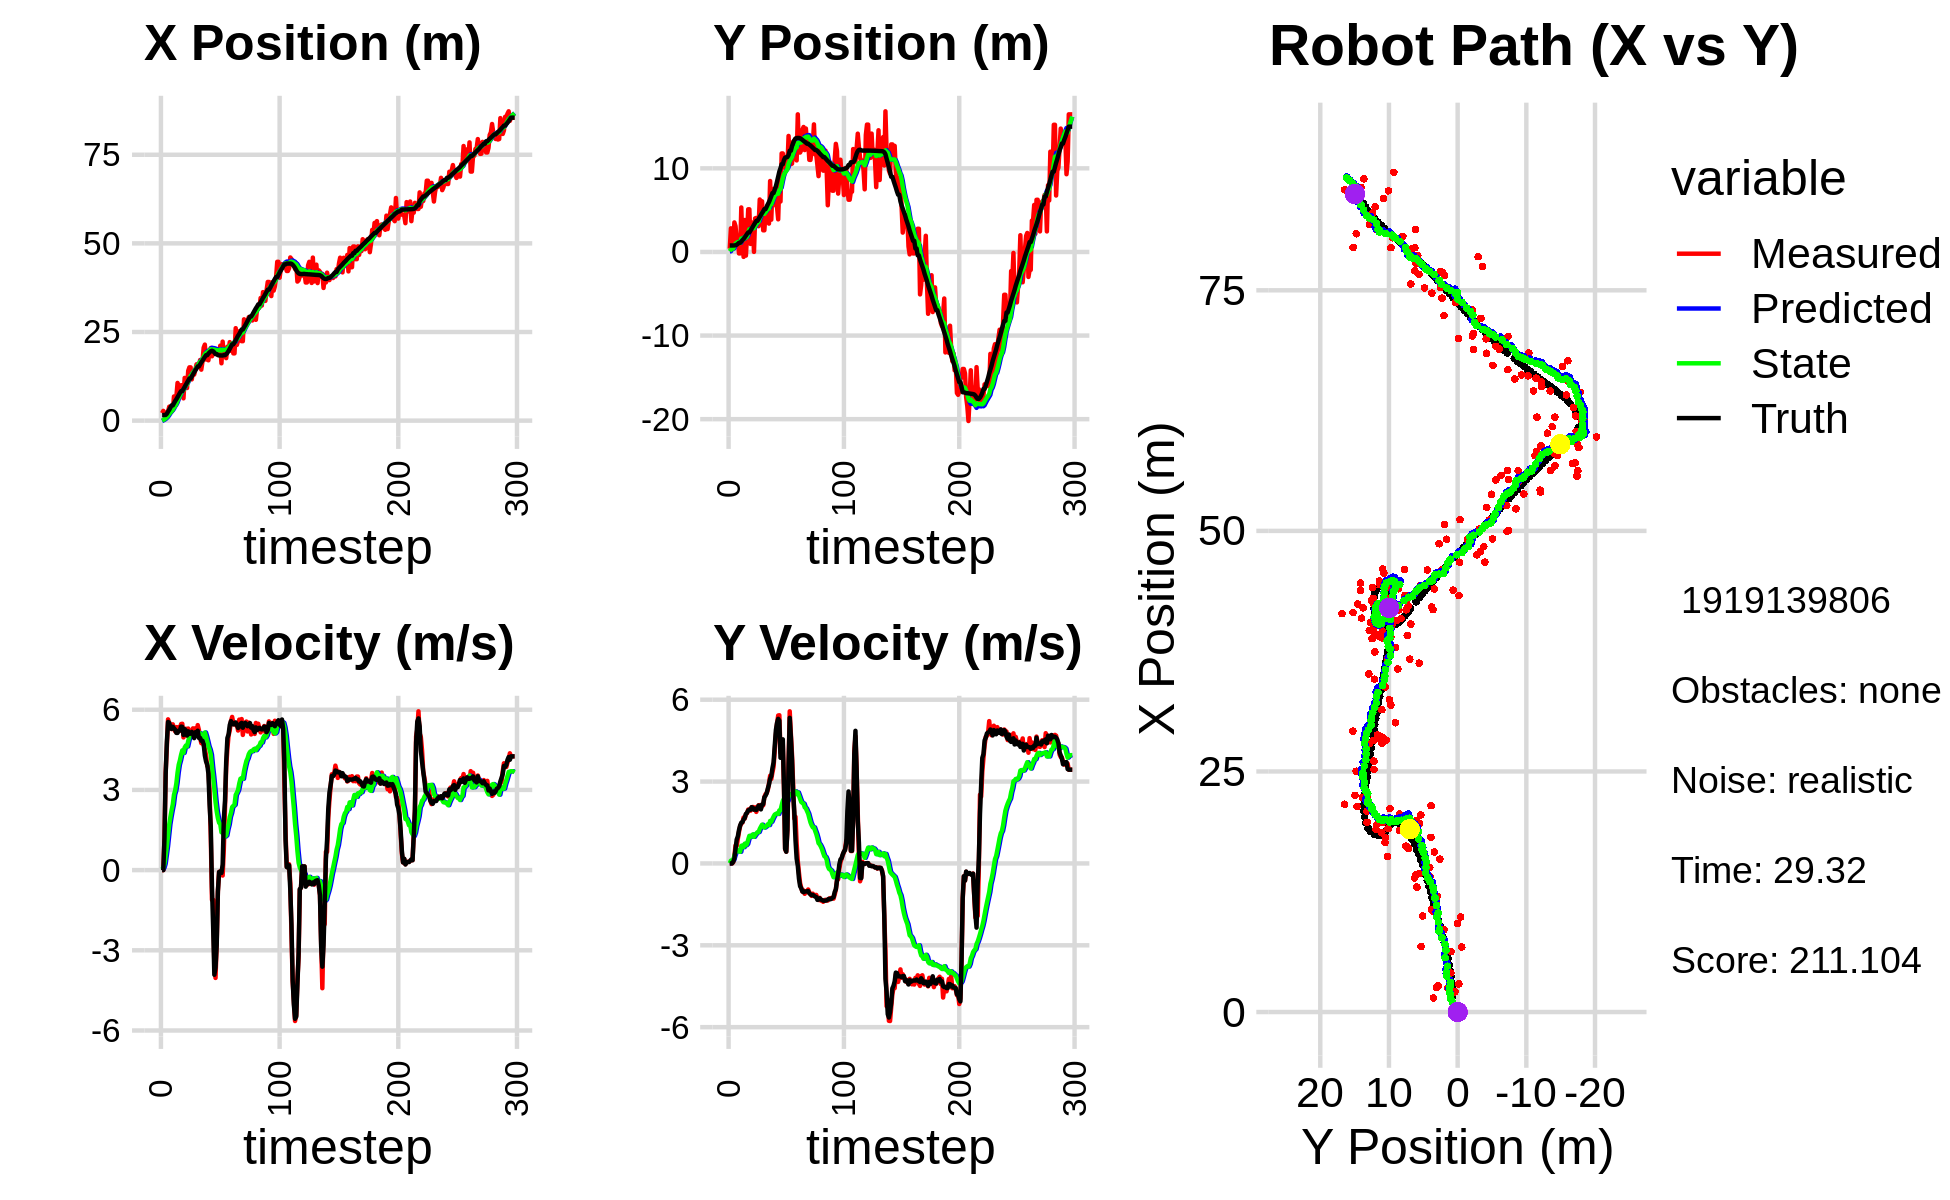

Data behind this chart, as committed beside it:
-1.775120735135358840e+00, 8.583979373299677196e-01, 0.000000000000000000e+00, -0.000000000000000000e+00, 0.000000000000000000e+00, 0.000000000000000000e+00, 0.000000000000000000e+00, 0.000000000000000000e+00, -1.159927236143011575e-01, 5.772685143673490782e-02, 0.000000000000000000e+00, 0.000000000000000000e+00, 1.549757718765881975e+00, 7.735209465019246000e-01, 0.000000000000000000e+00, 0.000000000000000000e+00, 0.000000000000000000e+00, 1.374807761749252677e-04
2.100815057645516681e+00, 3.927851014285200781e-01, 0.000000000000000000e+00, 0.000000000000000000e+00, -1.159927236143011575e-01, 5.772685143673490782e-02, 0.000000000000000000e+00, 0.000000000000000000e+00, 2.494808129535702745e-02, 8.215135037551857256e-02, 2.799312596577747947e-02, 8.153457669893020635e-03, 1.549757718765881975e+00, 7.735209465019246000e-01, 0.000000000000000000e+00, 0.000000000000000000e+00, 0.000000000000000000e+00, -5.066113080829381943e-04
2.747493624253936062e+00, 2.826750515692555865e+00, 0.000000000000000000e+00, 0.000000000000000000e+00, 2.774739389193477471e-02, 8.296669614250787306e-02, 2.799312596577747947e-02, 8.153457669893020635e-03, 2.036609603493395593e-01, 3.028285680811262925e-01, 8.713043720557432648e-02, 1.025521094217742707e-01, 1.549757718765881975e+00, 7.735209465019246000e-01, 0.000000000000000000e+00, 0.000000000000000000e+00, 0.000000000000000000e+00, -6.211028085090219975e-04
2.253003894872511736e+00, 8.731269038233316904e-01, 1.202999946565209921e+00, -8.338742891133921816e-05, 2.123740040698969822e-01, 3.130837790233036988e-01, 8.713043720557432648e-02, 1.025521094217742707e-01, 3.852288476797818828e-01, 3.570383238830420192e-01, 2.325065138615860505e-01, 1.156764736913008240e-01, 1.610922574735990542e+00, 7.735861032600412912e-01, 1.199999999999999956e+00, 1.000000000000000021e-03, 1.200000047683715820e+00, 6.931623647687956691e-05
2.253003894872511736e+00, 8.731269038233316904e-01, 3.667753493177577262e+00, 4.252278627857214444e-02, 4.084794990659404990e-01, 3.686059712521720932e-01, 2.325065138615860505e-01, 1.156764736913008240e-01, 6.670824150023917376e-01, 4.114704578947845914e-01, 5.562040144017609267e-01, 1.317047534439365897e-01, 1.610922574735990542e+00, 7.735861032600412912e-01, 3.600000000000000089e+00, 5.899999999999999689e-02, 3.599999904632568359e+00, -1.159316767007112503e-02
1.472663492116198070e+00, 3.532503097193085306e+00, 4.619933826334117200e+00, 2.556151381430774028e-01, 7.227028164425678414e-01, 4.246409332391782310e-01, 5.562040144017609267e-01, 1.317047534439365897e-01, 9.477218123975459374e-01, 7.275190490150760247e-01, 8.879265985397810645e-01, 2.785284543315320605e-01, 1.942633390136106586e+00, 7.777838408595720843e-01, 4.796999999999999709e+00, 1.789999999999999925e-01, 4.800000190734863281e+00, -5.527238920331001282e-02
2.559087712149578753e+00, 3.083705303851395296e+00, 5.640069305859952919e+00, 6.552113566312084414e-01, 1.036514472251524044e+00, 7.553718944482292752e-01, 8.879265985397810645e-01, 2.785284543315320605e-01, 1.366235595164952965e+00, 1.002096908447104529e+00, 1.301515629114007089e+00, 4.062133481432870230e-01, 2.532221555526339873e+00, 8.087917546724571194e-01, 5.543000000000000149e+00, 5.280000000000000249e-01, 5.567999839782714844e+00, -1.156523898243904114e-01
3.929665386368626390e+00, 1.476714259261999729e+00, 5.508951134011857320e+00, 6.399792538685108445e-01, 1.496387158076353696e+00, 1.042718243261433253e+00, 1.301515629114007089e+00, 4.062133481432870230e-01, 1.885333587417810097e+00, 1.097162080473193413e+00, 1.714571055796848320e+00, 4.386114652977795014e-01, 3.062487363575071786e+00, 8.649774254075459634e-01, 5.511000000000000121e+00, 8.739999999999999991e-01, 5.579999923706054688e+00, -1.156523898243904114e-01
2.527152896023516782e+00, 1.422727701578762050e+00, 5.338749177924139389e+00, 8.995296476293600518e-01, 2.056790692997494840e+00, 1.141023227002971430e+00, 1.714571055796848320e+00, 4.386114652977795014e-01, 2.270478757483571641e+00, 1.190831814324915028e+00, 1.992212887201938898e+00, 4.744743788266081452e-01, 3.688482999661268025e+00, 9.667888856773639850e-01, 5.312999999999999723e+00, 9.899999999999999911e-01, 5.403999805450439453e+00, -1.669228971004486084e-01
2.925035118562602676e+00, -1.772904867930331640e-01, 5.275708889600227103e+00, 1.151910040828452164e+00, 2.469700046203765709e+00, 1.238279252207575842e+00, 1.992212887201938898e+00, 4.744743788266081452e-01, 2.669214484473509952e+00, 1.123919734954797134e+00, 2.241238452392587455e+00, 4.444509764309330091e-01, 4.296007871692700597e+00, 1.096944046867910361e+00, 5.283000000000000362e+00, 1.225000000000000089e+00, 5.422999858856201172e+00, -2.149685174226760864e-01
2.925035118562602676e+00, -1.772904867930331640e-01, 5.454152054958934848e+00, 1.367609590340202352e+00, 2.893338329712768608e+00, 1.168364832597890368e+00, 2.241238452392587455e+00, 4.444509764309330091e-01, 3.056722987346379039e+00, 1.070550281942849624e+00, 2.461241594067443472e+00, 4.269941490115699567e-01, 4.296007871692700597e+00, 1.096944046867910361e+00, 5.363000000000000433e+00, 1.391000000000000014e+00, 5.540999889373779297e+00, -2.456811368465423584e-01
6.813280582589426260e+00, 5.319344235056552073e+00, 5.298949436200057761e+00, 1.462240152336715227e+00, 3.302847146753123297e+00, 1.113249696844006653e+00, 2.461241594067443472e+00, 4.269941490115699567e-01, 3.736805492523761707e+00, 1.592038343417744084e+00, 2.821880369711273762e+00, 6.464637134902974092e-01, 4.906943082252300137e+00, 1.248854828574114562e+00, 5.306000000000000050e+00, 1.493000000000000105e+00, 5.512000083923339844e+00, -2.692483365535736084e-01
4.063685774440092935e+00, 9.970676136880509688e-01, 5.190446639821921337e+00, 1.496952618949399572e+00, 4.018993529494888861e+00, 1.656684714766773814e+00, 2.821880369711273762e+00, 6.464637134902974092e-01, 4.142268527311539827e+00, 1.624255260902892850e+00, 2.980252650302597228e+00, 6.520046276236431959e-01, 5.518824339107342603e+00, 1.416024399873654360e+00, 5.253000000000000114e+00, 1.516000000000000014e+00, 5.467000007629394531e+00, -2.807858586311340332e-01
6.750748872652954091e+00, -5.916725858311357999e-01, 5.350246495088233800e+00, 1.683967265903022925e+00, 4.440293792341799772e+00, 1.689455723665257203e+00, 2.980252650302597228e+00, 6.520046276236431959e-01, 4.753713168326675564e+00, 1.495861672369952933e+00, 3.247513383264499787e+00, 5.971572402803220214e-01, 6.022238493014461902e+00, 1.561661078279220849e+00, 5.134000000000000341e+00, 1.614999999999999991e+00, 5.381999969482421875e+00, -3.049294948577880859e-01
1.063039183618689698e+01, 3.821321262418565290e+00, 5.220520281253036465e+00, 1.643136493371596840e+00, 5.078464506653125099e+00, 1.555577396397985090e+00, 3.247513383264499787e+00, 5.971572402803220214e-01, 5.645166303602192848e+00, 1.832250106532924638e+00, 3.646012158547901283e+00, 7.241576438341041921e-01, 6.613718747842355583e+00, 1.746212256496696646e+00, 5.133000000000000007e+00, 1.669000000000000039e+00, 5.396999835968017578e+00, -3.049294948577880859e-01
9.861544370664667269e+00, -4.393849839794838896e-01, 5.355129340002608984e+00, 1.804547314571017136e+00, 6.009767519456983287e+00, 1.904665870916335102e+00, 3.646012158547901283e+00, 7.241576438341041921e-01, 6.420790026251034455e+00, 1.704913720654167353e+00, 3.943281583098483090e+00, 6.683333617083351275e-01, 7.203430891043528739e+00, 1.943663073980010925e+00, 5.214000000000000412e+00, 1.812999999999999945e+00, 5.519999980926513672e+00, -3.250249028205871582e-01
8.544616281615139641e+00, 1.990385381669437903e+00, 5.213945644629796483e+00, 1.839730867142520099e+00, 6.815118184560883030e+00, 1.771747056825000888e+00, 3.943281583098483090e+00, 6.683333617083351275e-01, 7.025183449500166155e+00, 1.839828431752324800e+00, 4.108177965397823428e+00, 7.145796318155167581e-01, 7.802139997192655052e+00, 2.154325676787903543e+00, 5.224999999999999645e+00, 1.858000000000000096e+00, 5.546000003814697266e+00, -3.392098546028137207e-01
9.979146003205439541e+00, 5.101122213807057548e+00, 5.464729966291794305e+00, 1.975967076684857604e+00, 7.436001246039948498e+00, 1.911286394933876531e+00, 4.108177965397823428e+00, 7.145796318155167581e-01, 7.719293650365733228e+00, 2.288799868472254584e+00, 4.317539778128027805e+00, 8.754204320011115259e-01, 8.307997464909870899e+00, 2.336291146741532376e+00, 5.368999999999999773e+00, 1.943000000000000060e+00, 5.709000110626220703e+00, -3.469584584236145020e-01
9.979146003205439541e+00, 5.101122213807057548e+00, 5.475074637719917092e+00, 1.979707559798785876e+00, 8.151047628178535120e+00, 2.376341911672365637e+00, 4.317539778128027805e+00, 8.754204320011115259e-01, 8.363882272200692469e+00, 2.698855127896386374e+00, 4.479032641163805728e+00, 1.011203926598266634e+00, 8.307997464909870899e+00, 2.336291146741532376e+00, 5.358999999999999986e+00, 1.969999999999999973e+00, 5.709000110626220703e+00, -3.469584584236145020e-01
6.286479711203199372e+00, 9.612239133759912235e-01, 4.964794119094213976e+00, 1.933495302993251563e+00, 8.811785536317072953e+00, 2.799975520556213127e+00, 4.479032641163805728e+00, 1.011203926598266634e+00, 8.622069531646802787e+00, 2.644708194926738809e+00, 4.386488646285237714e+00, 9.701128992609745483e-01, 8.919926404871322489e+00, 2.562636686966778932e+00, 5.057000000000000384e+00, 1.967000000000000082e+00, 5.426000118255615234e+00, -3.713709414005279541e-01
1.204931879052005961e+01, 3.005815861603353678e+00, 5.265363344167924176e+00, 2.060015207207555044e+00, 9.060718396275326825e+00, 2.741719484852836342e+00, 4.386488646285237714e+00, 9.701128992609745483e-01, 9.358015308177028757e+00, 2.808702187172770426e+00, 4.586310823487539601e+00, 1.011082644646415396e+00, 9.507694959334830997e+00, 2.788714600777117969e+00, 5.272999999999999687e+00, 2.061999999999999833e+00, 5.662000179290771484e+00, -3.729310035705566406e-01
1.044179075900732911e+01, 3.526242150246907681e+00, 5.290507855096524104e+00, 2.069852719171109801e+00, 9.816646390525782806e+00, 2.909810451637412143e+00, 4.586310823487539601e+00, 1.011082644646415396e+00, 9.904791179872715290e+00, 3.011352025720481329e+00, 4.660292052301749699e+00, 1.063173452134493768e+00, 1.010974192628949453e+01, 3.024196101431886330e+00, 5.222000000000000419e+00, 2.036999999999999922e+00, 5.605999946594238281e+00, -3.729310035705566406e-01
9.192476391738988895e+00, 7.423592377910778750e-03, 5.036766339396885783e+00, 1.971868397156159913e+00, 1.037082038510289017e+01, 3.117669370933930928e+00, 4.660292052301749699e+00, 1.063173452134493768e+00, 1.028960669821315577e+01, 2.830856117728013821e+00, 4.626408856199134334e+00, 9.764353638118314915e-01, 1.070631289429341670e+01, 3.257221890302861134e+00, 5.036999999999999922e+00, 1.969999999999999973e+00, 5.407999992370605469e+00, -3.731529712677001953e-01
1.406582736957257929e+01, 4.016378058182625388e+00, 5.296970375556960597e+00, 2.056023020586395411e+00, 1.075224758383306956e+01, 2.928499654109196992e+00, 4.626408856199134334e+00, 9.764353638118314915e-01, 1.106677228775000899e+01, 3.078138692185413916e+00, 4.828421723662078335e+00, 1.044361186113940576e+00, 1.129081988344422527e+01, 3.484423113766151214e+00, 5.192999999999999616e+00, 2.007000000000000117e+00, 5.567999839782714844e+00, -3.702499568462371826e-01
1.502935528761565109e+01, 4.068447245750096641e+00, 4.921011922032238139e+00, 1.888671940297641516e+00, 1.154961446011621717e+01, 3.182574810796808151e+00, 4.828421723662078335e+00, 1.044361186113940576e+00, 1.184950538531231601e+01, 3.302818702215826629e+00, 5.002716454381345379e+00, 1.098115292395295262e+00, 1.188006663312579114e+01, 3.710824443300912545e+00, 5.096000000000000085e+00, 1.959000000000000075e+00, 5.460000038146972656e+00, -3.664611279964447021e-01
1.502935528761565109e+01, 4.068447245750096641e+00, 5.092222254029531214e+00, 2.000278891636797507e+00, 1.234977703075045063e+01, 3.412630231455356267e+00, 5.002716454381345379e+00, 1.098115292395295262e+00, 1.258162581622586806e+01, 3.510997989730400004e+00, 5.137988679098351774e+00, 1.144773231427878901e+00, 1.188006663312579114e+01, 3.710824443300912545e+00, 5.107000000000000206e+00, 2.020999999999999908e+00, 5.493000030517578125e+00, -3.742932975292205811e-01
1.162797003994866252e+01, 3.078088654652671785e+00, 5.187301125361485354e+00, 2.131095682969207150e+00, 1.309542468413570404e+01, 3.625475312873188027e+00, 5.137988679098351774e+00, 1.144773231427878901e+00, 1.297333175098287228e+01, 3.603459339213183732e+00, 5.069985765308285153e+00, 1.151263269636144448e+00, 1.246614718449578163e+01, 3.940741253751807172e+00, 5.171000000000000263e+00, 2.121999999999999886e+00, 5.589000225067138672e+00, -3.898070454597473145e-01
1.393380540565348724e+01, 6.274617863298172615e+00, 5.303436047588578006e+00, 2.137542829399010635e+00, 1.348033032751370008e+01, 3.718585666176798199e+00, 5.069985765308285153e+00, 1.151263269636144448e+00, 1.353040056512323730e+01, 4.013269278195967793e+00, 5.106282348196012677e+00, 1.264980359451320702e+00, 1.305914378149984323e+01, 4.182901812549097542e+00, 5.096000000000000085e+00, 2.065999999999999837e+00, 5.499000072479248047e+00, -3.831317722797393799e-01
1.298538750394606645e+01, 5.925858570737565501e+00, 5.010346553163815386e+00, 2.019413499365005471e+00, 1.404102879994283803e+01, 4.139767314141099774e+00, 5.106282348196012677e+00, 1.264980359451320702e+00, 1.394667613139636586e+01, 4.347596178223633423e+00, 5.049314288842870369e+00, 1.345579476133654584e+00, 1.364161944335751642e+01, 4.417828512829006016e+00, 4.937999999999999723e+00, 1.981000000000000094e+00, 5.320000171661376953e+00, -3.831317722797393799e-01
1.427252804439668310e+01, 6.060350848984600525e+00, 5.307190008710235496e+00, 2.138929547324765590e+00, 1.445160756028065308e+01, 4.482154125836999015e+00, 5.049314288842870369e+00, 1.345579476133654584e+00, 1.444919379264376147e+01, 4.669813675478130754e+00, 5.056491131440715492e+00, 1.419560481334826374e+00, 1.421730875971168118e+01, 4.650906755012465865e+00, 5.158999999999999808e+00, 2.161000000000000032e+00, 5.592999935150146484e+00, -3.831112980842590332e-01
1.588092422487244626e+01, 2.588297797249108800e+00, 5.034797811784687660e+00, 2.130469450113734897e+00, 1.495484290578783337e+01, 4.811769723611613259e+00, 5.056491131440715492e+00, 1.419560481334826374e+00, 1.503236687630943358e+01, 4.609118472956222234e+00, 5.099948436095348647e+00, 1.361479182722759473e+00, 1.470640635495784032e+01, 4.857935859215677610e+00, 5.027000000000000135e+00, 2.173000000000000043e+00, 5.477000236511230469e+00, -4.003017544746398926e-01
1.588092422487244626e+01, 2.588297797249108800e+00, 5.424354487410292691e+00, 2.430537312738789257e+00, 1.554236171991896853e+01, 4.745266391228498470e+00, 5.099948436095348647e+00, 1.361479182722759473e+00, 1.558717176395779980e+01, 4.561385983510410469e+00, 5.136236566414237537e+00, 1.314699828608919985e+00, 1.529471468915453514e+01, 5.123185588459842066e+00, 5.214000000000000412e+00, 2.423999999999999932e+00, 5.750000000000000000e+00, -4.212549626827239990e-01
1.527878031666782199e+01, 4.633806360480273057e+00, 5.241792638975891983e+00, 2.535929493670236567e+00, 1.610079542059922275e+01, 4.692855966371302756e+00, 5.136236566414237537e+00, 1.314699828608919985e+00, 1.603625859305286028e+01, 4.727475003790682528e+00, 5.102967993102477173e+00, 1.342738787097951692e+00, 1.529471468915453514e+01, 5.123185588459842066e+00, 4.945999999999999730e+00, 2.480999999999999872e+00, 5.532999992370605469e+00, -4.505961239337921143e-01
1.709125399569548875e+01, 5.267347721239728386e+00, 4.951825130925842977e+00, 2.576460634799036420e+00, 1.654655539236310702e+01, 4.861748882500477542e+00, 5.102967993102477173e+00, 1.342738787097951692e+00, 1.658529807413776425e+01, 4.943882654253061837e+00, 5.120028185599357684e+00, 1.386591421258843049e+00, 1.587422823904477731e+01, 5.404953433235693439e+00, 4.945999999999999730e+00, 2.573999999999999844e+00, 5.576000213623046875e+00, -4.797595441341400146e-01
1.438059401502504464e+01, 5.598061619821035784e+00, 4.751407923913039788e+00, 2.691959020044560447e+00, 1.709730089269769948e+01, 5.082541796378945875e+00, 5.120028185599357684e+00, 1.386591421258843049e+00, 1.684847120824033340e+01, 5.178055751193528344e+00, 4.966059097478056295e+00, 1.435694886955473759e+00, 1.644102358789776730e+01, 5.702067805103167686e+00, 4.838000000000000078e+00, 2.741999999999999993e+00, 5.560999870300292969e+00, -5.154684782028198242e-01
1.661892431995699226e+01, 3.393439246517265140e+00, 4.734809642115465955e+00, 2.922272248820902973e+00, 1.734507711798814000e+01, 5.321625239889075765e+00, 4.966059097478056295e+00, 1.435694886955473759e+00, 1.727199469619835881e+01, 5.174677463563059909e+00, 4.916761839220050057e+00, 1.407045229262031460e+00, 1.690417170523171819e+01, 5.964817477613112651e+00, 4.838000000000000078e+00, 2.891999999999999904e+00, 5.637000083923339844e+00, -5.529626607894897461e-01
2.056618332841248886e+01, 8.483252717668223752e+00, 4.690599823451422345e+00, 3.213855600566465576e+00, 1.776367088012036533e+01, 5.315381986489263078e+00, 4.916761839220050057e+00, 1.407045229262031460e+00, 1.799032318141627229e+01, 5.696435909856933932e+00, 5.038369719959016280e+00, 1.556657368931637198e+00, 1.745501399005362231e+01, 6.307024909534689527e+00, 4.719000000000000306e+00, 3.100000000000000089e+00, 5.645999908447265625e+00, -6.007030606269836426e-01
2.144255852675814467e+01, 3.859564019502028209e+00, 4.520662628967376584e+00, 3.097419830133328666e+00, 1.849416015341217445e+01, 5.852101646750097252e+00, 5.038369719959016280e+00, 1.556657368931637198e+00, 1.871875666409701822e+01, 5.700293788891460878e+00, 5.149137978557823736e+00, 1.527179796227474240e+00, 1.797416758549938720e+01, 6.666438056701503356e+00, 4.288999999999999702e+00, 3.197999999999999954e+00, 5.349999904632568359e+00, -6.007030606269836426e-01
1.724664902677179867e+01, 7.523371619444057856e+00, 4.291354712073349731e+00, 3.335191015995856656e+00, 1.923367046195280139e+01, 5.853011768514208235e+00, 5.149137978557823736e+00, 1.527179796227474240e+00, 1.902255619380091289e+01, 6.081634357813067382e+00, 5.000446974944270373e+00, 1.626212869614639400e+00, 1.845699763261106696e+01, 7.046428633827217070e+00, 4.067999999999999616e+00, 3.490000000000000213e+00, 5.360000133514404297e+00, -6.606758236885070801e-01
1.724664902677179867e+01, 7.523371619444057856e+00, 3.901340520945272505e+00, 3.545916582504060166e+00, 1.952260089129534038e+01, 6.244255644774531433e+00, 5.000446974944270373e+00, 1.626212869614639400e+00, 1.927501785456462713e+01, 6.436664385317541814e+00, 4.822982982999963752e+00, 1.714690536713848745e+00, 1.845699763261106696e+01, 7.046428633827217070e+00, 3.950000000000000178e+00, 3.702999999999999847e+00, 5.414000034332275391e+00, -7.377088665962219238e-01
1.701621925781383382e+01, 7.146012914932083682e+00, 3.850195091794215596e+00, 4.130932691602049012e+00, 1.975731615286462528e+01, 6.608133438988926578e+00, 4.822982982999963752e+00, 1.714690536713848745e+00, 1.947651266510272805e+01, 6.741388721826589325e+00, 4.630785373254633797e+00, 1.790213279441068561e+00, 1.891145777649062865e+01, 7.466784906999364146e+00, 3.608999999999999986e+00, 4.307999999999999829e+00, 5.619999885559082031e+00, -8.205588459968566895e-01
1.959422364847484133e+01, 5.566936208517743623e+00, 2.890499061586333518e+00, 4.706223705102162924e+00, 1.993959120242818983e+01, 6.920410049770696403e+00, 4.630785373254633797e+00, 1.790213279441068561e+00, 1.982411371217235185e+01, 6.877987799413648240e+00, 4.507308738586982777e+00, 1.814720969756690838e+00, 1.926390337960429378e+01, 7.867950870200082214e+00, 2.448999999999999844e+00, 4.889000000000000234e+00, 5.467999935150146484e+00, -1.020010828971862793e+00
2.047995310986069839e+01, 5.358315659038098033e+00, 1.289991344400226447e+00, 5.119992631532658045e+00, 2.027484458603105111e+01, 7.059459896389316924e+00, 4.507308738586982777e+00, 1.814720969756690838e+00, 2.013295683953917603e+01, 6.994330796098244818e+00, 4.319814792324835118e+00, 1.836876723283415558e+00, 1.958180308294720007e+01, 8.413189363992049863e+00, 1.641999999999999904e+00, 5.152000000000000135e+00, 5.407000064849853516e+00, -1.323981523513793945e+00
1.815427160217247859e+01, 3.901309444063849607e+00, -1.110765008187022396e+00, 5.421379548596910070e+00, 2.056493831877165945e+01, 7.178018468426586196e+00, 4.319814792324835118e+00, 1.836876723283415558e+00, 2.009147123382531674e+01, 6.962139016996115259e+00, 3.870069923704728243e+00, 1.813407450279298949e+00, 1.971049380310868315e+01, 9.015012217690852481e+00, -6.119999999999999885e-01, 5.299000000000000377e+00, 5.335000038146972656e+00, -1.772885560989379883e+00
1.884705698464102142e+01, 8.485515905673102210e+00, -1.112772218970650817e+00, 5.431176266545243436e+00, 2.047847822619579006e+01, 7.143479762024044888e+00, 3.870069923704728243e+00, 1.813407450279298949e+00, 2.009331598561218968e+01, 7.396723018993658805e+00, 3.485466673024368411e+00, 1.943527662119591382e+00, 1.955424952509165237e+01, 9.612271739313499097e+00, -2.142999999999999794e+00, 5.235000000000000320e+00, 5.657000064849853516e+00, -1.772885560989379883e+00
1.990235280992963141e+01, 6.033772182942130691e+00, -3.552251069232450487e+00, 4.060484839934018986e+00, 2.044186265291462590e+01, 7.591075785205617876e+00, 3.485466673024368411e+00, 1.943527662119591382e+00, 2.004763461901070798e+01, 7.501796445605927843e+00, 3.027562791970530576e+00, 1.942132274971126948e+00, 1.921373057383149785e+01, 1.002003426654866303e+01, -3.914000000000000146e+00, 3.871999999999999886e+00, 5.506000041961669922e+00, -2.289532423019409180e+00
1.946653985949048504e+01, 1.178197856095584051e+01, -4.033178243700551668e+00, 4.065956832473780480e+00, 2.035039089820775970e+01, 7.696009673103040960e+00, 3.027562791970530576e+00, 1.942132274971126948e+00, 1.992580083589368201e+01, 8.178706645673861075e+00, 2.551599683758325465e+00, 2.127332266649296866e+00, 1.876676630919164523e+01, 1.049286980776408029e+01, -3.645000000000000018e+00, 4.434000000000000163e+00, 5.739999771118164062e+00, -2.352147340774536133e+00
1.946653985949048504e+01, 1.178197856095584051e+01, -2.699976612644305884e+00, 4.390198205748454541e+00, 2.018096080426951389e+01, 8.391439872338791517e+00, 2.551599683758325465e+00, 2.127332266649296866e+00, 1.986032321310165827e+01, 8.808077507510587267e+00, 2.194834080072239235e+00, 2.292721866201363756e+00, 1.876676630919164523e+01, 1.049286980776408029e+01, -2.798000000000000043e+00, 4.548000000000000043e+00, 5.340000152587890625e+00, -2.122173070907592773e+00
1.862844501418138066e+01, 1.105705813893788481e+01, -7.815003456246356617e-01, 2.784406755148101986e+00, 2.007980662110888304e+01, 9.037349694130723421e+00, 2.194834080072239235e+00, 2.292721866201363756e+00, 1.980927284305336400e+01, 9.257828449056317410e+00, 1.942049739300180544e+00, 2.370977210451641781e+00, 1.847151637070183128e+01, 1.099043889162852317e+01, -7.940000000000000391e-01, 2.830999999999999961e+00, 2.940000057220458984e+00, -1.844426512718200684e+00
1.906503903878247996e+01, 1.011001391458005649e+01, -7.106304082167054503e-02, 5.312683488990491698e-01, 2.000347781698338068e+01, 9.494926170101480878e+00, 1.942049739300180544e+00, 2.370977210451641781e+00, 1.982416460237402944e+01, 9.497839414853396889e+00, 1.773162385582218947e+00, 2.347894151327230450e+00, 1.838916277892612072e+01, 1.127894444624020842e+01, -7.199999999999999456e-02, 5.350000000000000311e-01, 5.400000214576721191e-01, -1.703768134117126465e+00
2.115036106069990751e+01, 9.859492374120096159e+00, -4.712100420374234350e-02, 4.324402999687616544e-01, 2.000148084093225265e+01, 9.732628829986120778e+00, 1.773162385582218947e+00, 2.347894151327230450e+00, 2.000886403686446968e+01, 9.683674484851414022e+00, 1.717009290000994115e+00, 2.306948413813231014e+00, 1.838183283749583197e+01, 1.132842393088796307e+01, -5.099999999999999672e-02, 4.289999999999999925e-01, 4.320000112056732178e-01, -1.679333448410034180e+00
1.617127847651942929e+01, 1.022389216524678623e+01, -6.691511182035934924e-02, 1.225174013407660967e+00, 2.018056496586456916e+01, 9.914369326232737478e+00, 1.717009290000994115e+00, 2.306948413813231014e+00, 1.975197839106153808e+01, 9.910827843269890636e+00, 1.413737004545692066e+00, 2.291678269200580598e+00, 1.837904429414839313e+01, 1.135592026785881714e+01, -1.049999999999999961e-01, 1.227000000000000091e+00, 1.231999993324279785e+00, -1.625358939170837402e+00
2.228399133692929368e+01, 1.387423892141727855e+01, -2.025995395726918058e-01, 3.709471362450844634e+00, 1.989335209151610684e+01, 1.013999567018994874e+01, 1.413737004545692066e+00, 2.291678269200580598e+00, 2.001621991864197625e+01, 1.056386693444521363e+01, 1.430125322411840871e+00, 2.448090766238757432e+00, 1.837282442990862918e+01, 1.159524674577867209e+01, 2.059999999999999887e-01, 3.625999999999999890e+00, 3.631999969482421875e+00, -1.625358939170837402e+00
1.809264388630106879e+01, 1.049899251528952249e+01, 7.836575585189367033e-01, 5.575193460282870106e+00, 2.015923245088315952e+01, 1.080867601106908893e+01, 1.430125322411840871e+00, 2.448090766238757432e+00, 1.995183631858173356e+01, 1.087809461409408662e+01, 1.290557837895859095e+00, 2.511452880261970666e+00, 1.846651339529296720e+01, 1.211275334471799781e+01, 1.921000000000000041e+00, 5.336000000000000298e+00, 5.671999931335449219e+00, -1.431149721145629883e+00
1.809264388630106879e+01, 1.049899251528952249e+01, 2.341673410366925889e+00, 4.743486611721968949e+00, 2.008089210237131894e+01, 1.112923990212028436e+01, 1.290557837895859095e+00, 2.511452880261970666e+00, 1.996419110118381823e+01, 1.113733254528857941e+01, 1.258939978568813123e+00, 2.543183979331653521e+00, 1.846651339529296720e+01, 1.211275334471799781e+01, 2.596999999999999975e+00, 4.631000000000000227e+00, 5.309000015258789062e+00, -1.112232923507690430e+00
1.761966061587070698e+01, 1.056204862661579824e+01, 3.855568573997151915e+00, 3.975429052850775413e+00, 2.009008509904069939e+01, 1.139165094322174454e+01, 1.258939978568813123e+00, 2.543183979331653521e+00, 2.000897963860996498e+01, 1.135378124824037371e+01, 1.298845119467102016e+00, 2.549536876798494056e+00, 1.875325274435367362e+01, 1.266326470532125370e+01, 4.065000000000000391e+00, 3.786000000000000032e+00, 5.554999828338623047e+00, -8.007028698921203613e-01
2.084474980817011414e+01, 1.319425377119362075e+01, 4.549017471149983116e+00, 2.849888484626886598e+00, 2.013886415055667456e+01, 1.160873493592022321e+01, 1.298845119467102016e+00, 2.549536876798494056e+00, 2.035968631415258656e+01, 1.177894084110934436e+01, 1.532397161650061568e+00, 2.608790031169457624e+00, 1.911935114858417251e+01, 1.304056019928904853e+01, 4.940999999999999837e+00, 2.533999999999999808e+00, 5.552999973297119141e+00, -5.596660375595092773e-01
1.971317018142374167e+01, 1.318219296436934762e+01, 5.034556220546718919e+00, 1.646648698029452129e+00, 2.051292603031759398e+01, 1.203981984422629026e+01, 1.532397161650061568e+00, 2.608790031169457624e+00, 2.061844123989236266e+01, 1.212450581991863885e+01, 1.708627026962634687e+00, 2.623785520816648287e+00, 1.966511034946400827e+01, 1.336780209620177295e+01, 5.076999999999999957e+00, 1.870999999999999996e+00, 5.410999774932861328e+00, -3.161023557186126709e-01
2.214420354359842236e+01, 1.355294287372045403e+01, 5.229399274064697956e+00, 1.710375876025017616e+00, 2.078930394258862435e+01, 1.238688437200030279e+01, 1.708627026962634687e+00, 2.623785520816648287e+00, 2.107860464869551720e+01, 1.247553918125788108e+01, 1.990157141341542868e+00, 2.640704805170330349e+00, 2.026065707191854059e+01, 1.355149598270785205e+01, 5.427999999999999936e+00, 8.549999999999999822e-01, 5.494999885559082031e+00, -3.161023557186126709e-01
1.969340682033386614e+01, 1.094956393324891408e+01, 5.570863889093534027e+00, 7.339182908392634097e-01, 2.127762036282967273e+01, 1.273960966177491372e+01, 1.990157141341542868e+00, 2.640704805170330349e+00, 2.132044809277090991e+01, 1.249701604398534016e+01, 2.133285427488693209e+00, 2.537023405209561933e+00, 2.089155268639020591e+01, 1.362859387490201257e+01, 5.573999999999999844e+00, 1.729999999999999871e-01, 5.577000141143798828e+00, -1.309879422187805176e-01
2.159150680153257795e+01, 1.646055312292766715e+01, 5.731327344673870172e+00, 8.780333164423059777e-02, 2.153377663551977861e+01, 1.275071838450629613e+01, 2.133285427488693209e+00, 2.537023405209561933e+00, 2.171681313416558723e+01, 1.304748453986608148e+01, 2.356850572929419574e+00, 2.601574596031543951e+00, 2.152831339783938347e+01, 1.363358636009175306e+01, 5.509999999999999787e+00, -8.799999999999999489e-02, 5.511000156402587891e+00, -1.531869638711214066e-02
... 238 more rows
